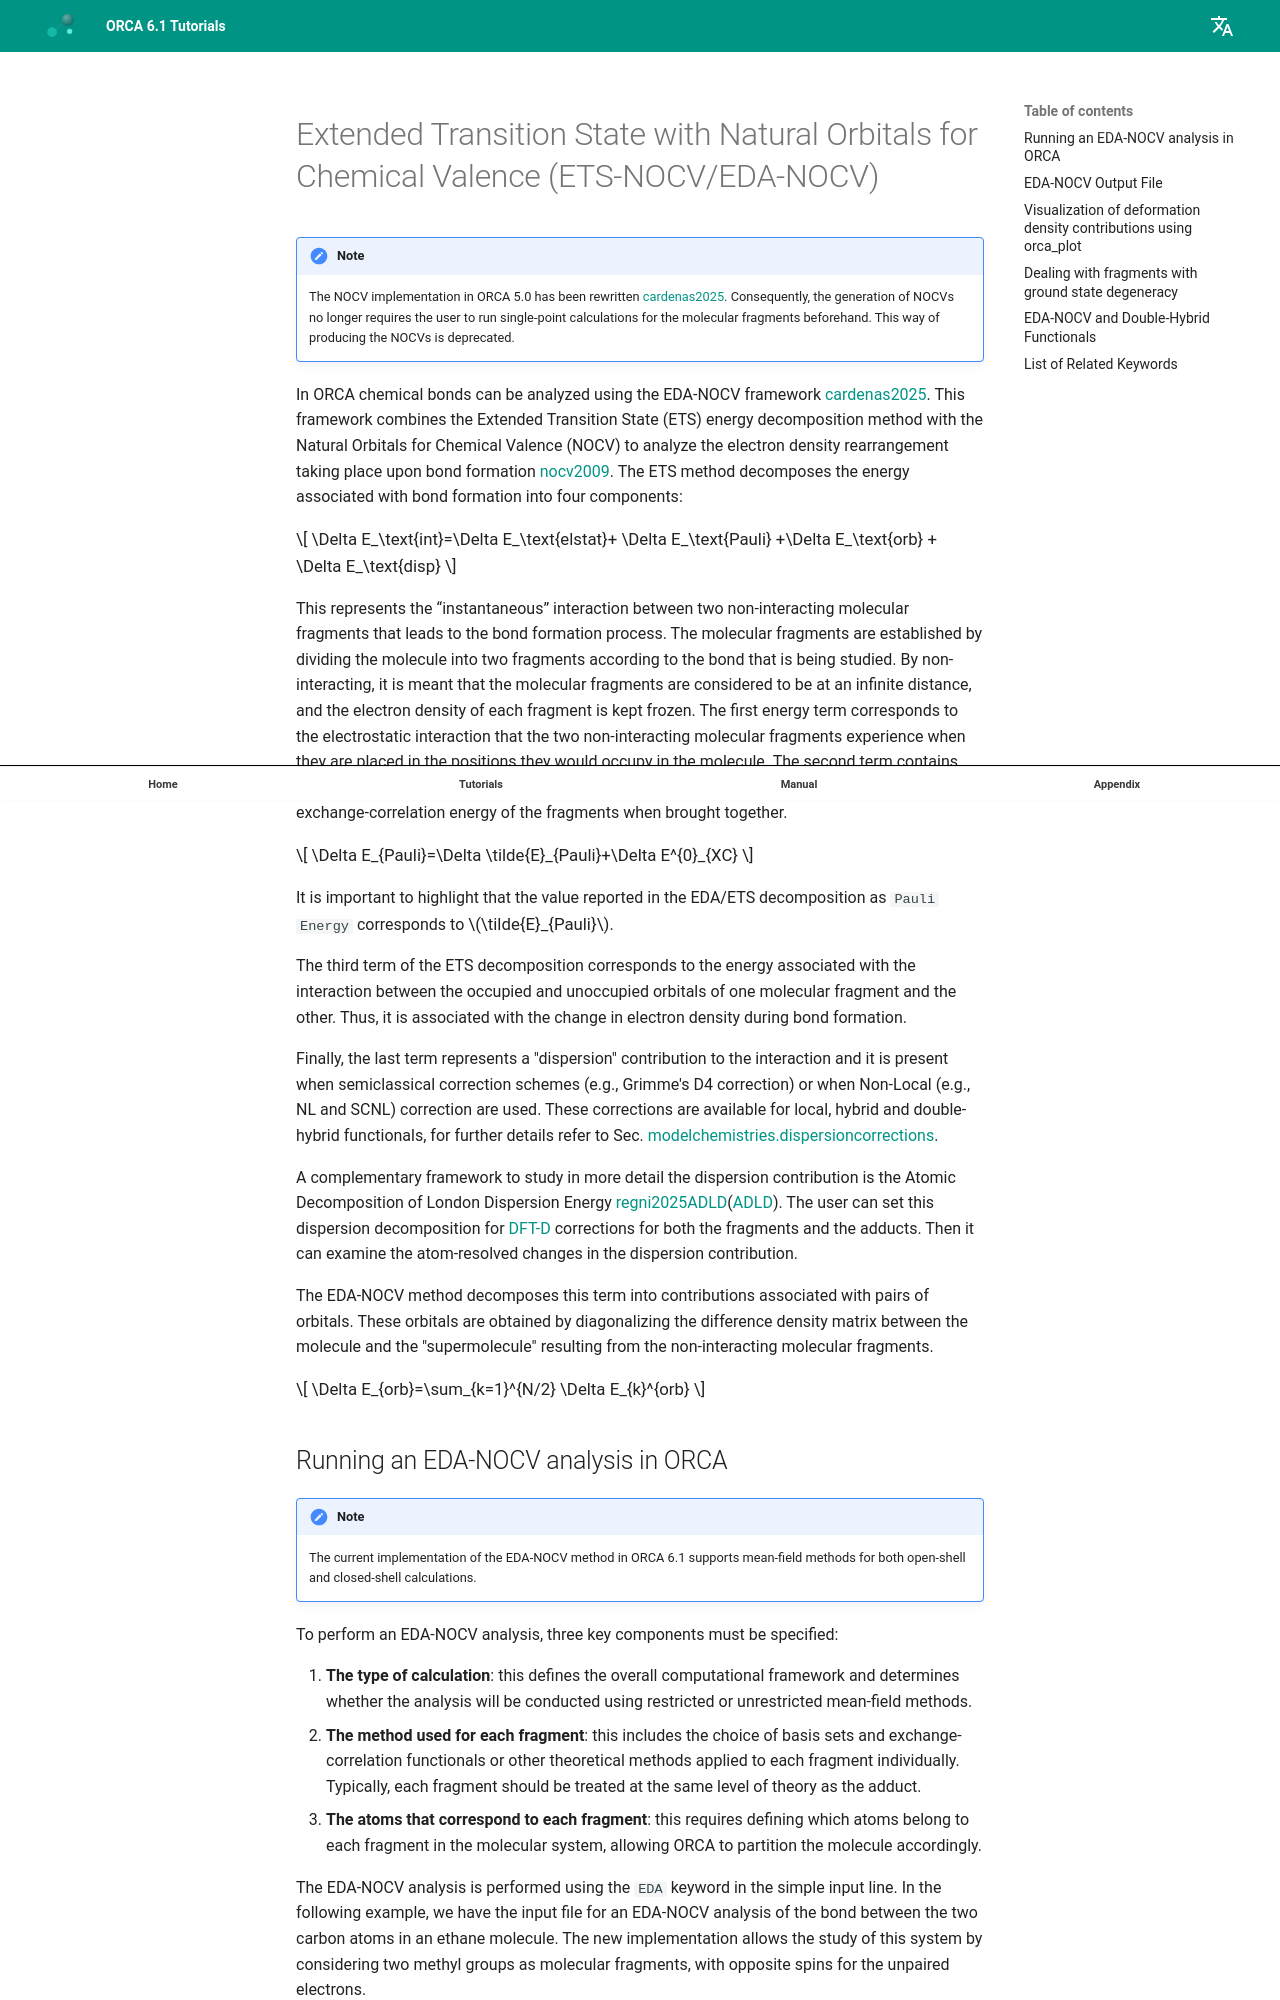

repository: wxyhgk/orca-docs · page: manual/contents/spectroscopyproperties/nocv/index.html · generator: mkdocs



<a id="sec:spectroscopyproperties.nocv"></a>
# Extended Transition State with Natural Orbitals for Chemical Valence (ETS-NOCV/EDA-NOCV)

!!! note
    The NOCV implementation in ORCA 5.0 has been rewritten [cardenas2025](../../bibliography.md). Consequently, the generation of NOCVs no longer requires the user to run single-point calculations for the molecular fragments beforehand. This way of producing the NOCVs is deprecated. 

In ORCA chemical bonds can be analyzed using the EDA-NOCV framework [cardenas2025](../../bibliography.md). This framework combines the Extended Transition State (ETS) energy decomposition method with the Natural Orbitals for Chemical Valence (NOCV) to analyze the electron density
rearrangement taking place upon bond formation [nocv2009](../../bibliography.md). 
The ETS method decomposes the energy associated with bond formation into four components:

$$
\Delta E_\text{int}=\Delta E_\text{elstat}+ \Delta E_\text{Pauli} +\Delta E_\text{orb} + \Delta E_\text{disp}
$$

This represents the “instantaneous” interaction between two non-interacting molecular fragments that leads to the bond formation process. The molecular fragments are established by dividing the molecule into two fragments according to the bond that is being studied. By non-interacting, it is meant that the molecular fragments are considered to be at an infinite distance, and the electron density of each fragment is kept frozen. The first energy term corresponds to the electrostatic interaction that the two non-interacting molecular fragments experience when they are placed in the positions they would occupy in the molecule. The second term contains the total “exchange repulsion” due to the Pauli exclusion principle and the change in the exchange-correlation energy of the fragments when brought together.

$$
\Delta E_{Pauli}=\Delta \tilde{E}_{Pauli}+\Delta E^{0}_{XC}
$$

It is important to highlight that the value reported in the EDA/ETS decomposition as `Pauli Energy` corresponds to $\tilde{E}_{Pauli}$.

The third term of the ETS decomposition corresponds to the energy associated with the interaction between the occupied and unoccupied orbitals of one molecular fragment and the other. Thus, it is associated with the change in electron density during bond formation. 

Finally, the last term represents a "dispersion" contribution to the interaction and it is present when semiclassical correction schemes (e.g., Grimme's D4 correction) or when Non-Local (e.g., NL and SCNL) correction are used. These corrections are available for local, hybrid and double-hybrid functionals, for further details refer to Sec. [modelchemistries.dispersioncorrections](#sec:modelchemistries.dispersioncorrections).

A complementary framework to study in more detail the dispersion contribution is the Atomic Decomposition of London Dispersion Energy [regni2025ADLD](../../bibliography.md)([ADLD](#sec:spectroscopyproperties.led.ad.ld)). The user can set this dispersion decomposition for [DFT-D](#sec:modelchemistries.dispersioncorrections) corrections for both the fragments and the adducts. Then it can examine the atom-resolved changes in the dispersion contribution. 

The EDA-NOCV method decomposes this term into contributions associated with pairs of orbitals. These orbitals are obtained by diagonalizing the difference density matrix between the molecule and the "supermolecule" resulting from the non-interacting molecular fragments. 

$$
\Delta E_{orb}=\sum_{k=1}^{N/2} \Delta E_{k}^{orb}
$$
